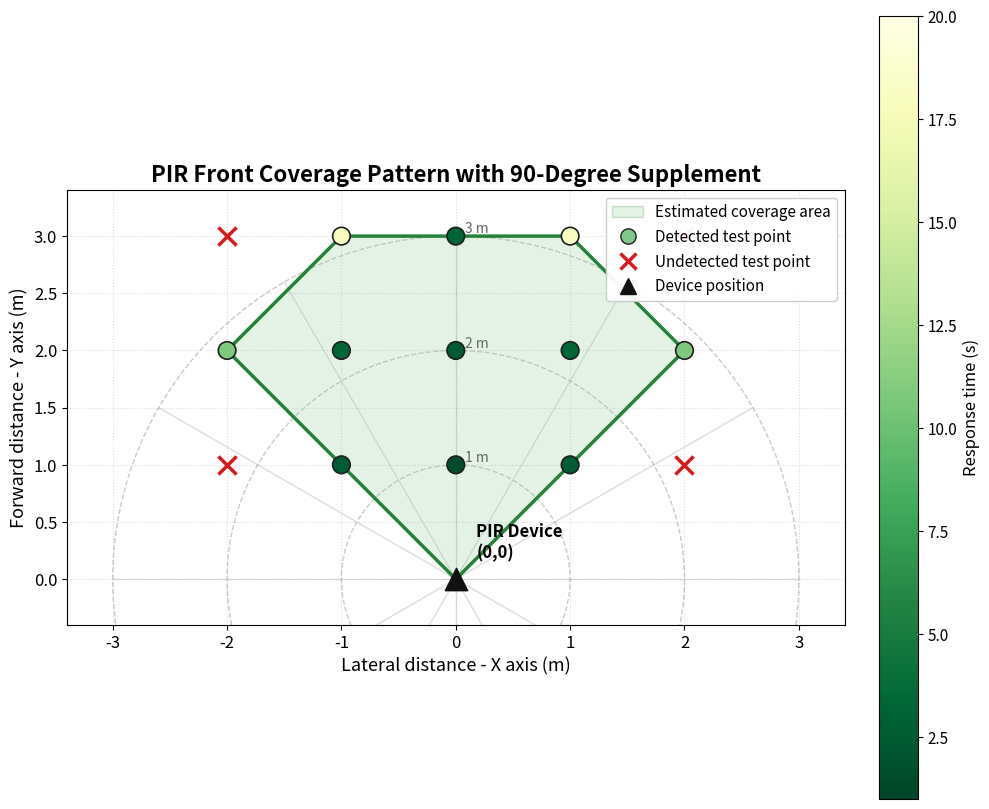
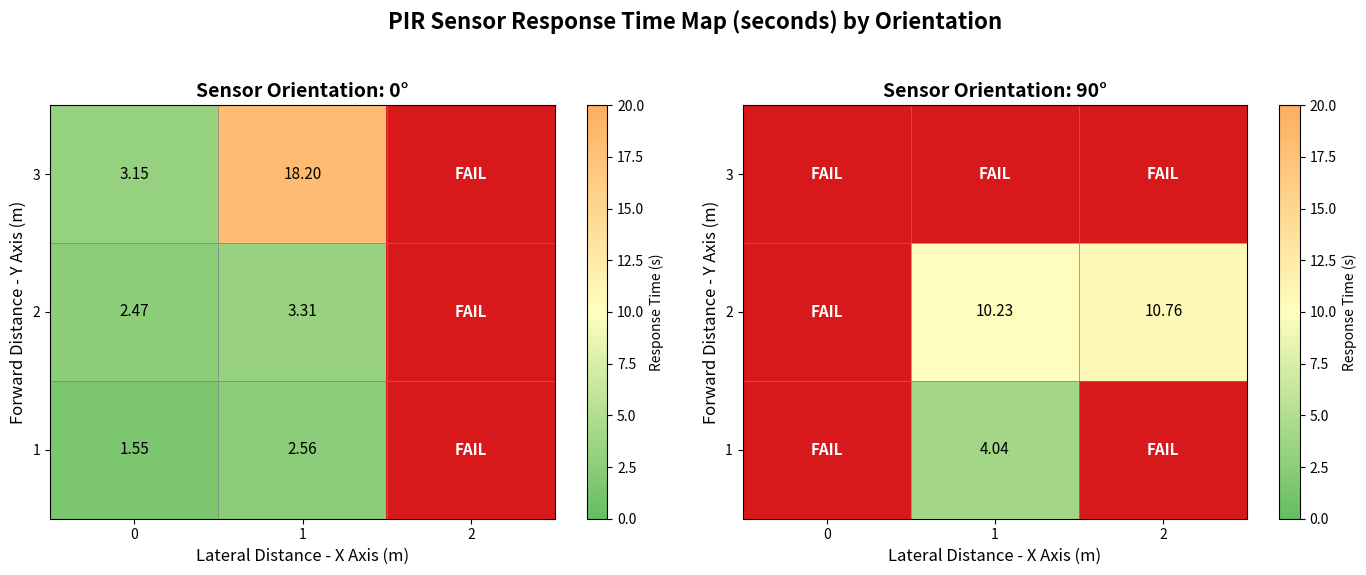

Generate these figures, in order, with matplotlib:
import pandas as pd
import numpy as np
import matplotlib.pyplot as plt
import matplotlib.colors as mcolors
from matplotlib.lines import Line2D
from matplotlib.patches import Patch

# 1. Dataset based on PIR testing Table 4.2.1.2 in your thesis
# Format: [X (Lateral), Y (Forward), 0_deg_time, 90_deg_time]
# 'None' represents 'FAIL' or Undetected (Blind Spot)
data = [
    [0, 1, 1.55, None],
    [0, 2, 2.47, None],
    [0, 3, 3.15, None],
    [1, 1, 2.56, 4.04],
    [1, 2, 3.31, 10.23],
    [1, 3, 18.20, None],
    [2, 1, None, None],
    [2, 2, None, 10.76],
    [2, 3, None, None]
]

columns = ['X', 'Y', '0°', '90°']
df = pd.DataFrame(data, columns=columns)
df['Detected_Count'] = df[['0°', '90°']].notna().sum(axis=1)


def plot_matrix_heatmap(ax, matrix, annot_labels, cmap, vmin, vmax,
                        cbar_label, linecolor="gray", linewidth=0.5,
                        annot_size=11):
    values = matrix.to_numpy(dtype=float)
    masked_values = np.ma.masked_invalid(values)

    image = ax.imshow(masked_values, cmap=cmap, vmin=vmin, vmax=vmax,
                      aspect="auto")

    ax.set_xticks(np.arange(len(matrix.columns)))
    ax.set_xticklabels(matrix.columns)
    ax.set_yticks(np.arange(len(matrix.index)))
    ax.set_yticklabels(matrix.index)

    ax.set_xticks(np.arange(-0.5, len(matrix.columns), 1), minor=True)
    ax.set_yticks(np.arange(-0.5, len(matrix.index), 1), minor=True)
    ax.grid(which="minor", color=linecolor, linestyle="-",
            linewidth=linewidth)
    ax.tick_params(which="minor", bottom=False, left=False)

    for row_idx in range(len(matrix.index)):
        for col_idx in range(len(matrix.columns)):
            label = str(annot_labels.iloc[row_idx, col_idx])
            text_color = "white" if label == "FAIL" else "black"
            weight = "bold" if label == "FAIL" else "normal"
            ax.text(col_idx, row_idx, label, ha="center", va="center",
                    fontsize=annot_size, color=text_color,
                    fontweight=weight)

    cbar = plt.colorbar(image, ax=ax)
    cbar.set_label(cbar_label)
    return image


def mirrored_axis_points(x, y):
    if x == 0:
        return [(0, y)]
    return [(-x, y), (x, y)]


def transform_pir_points(x, y, angle_label):
    """
    Mengubah titik uji lokal menjadi titik tampak atas PIR.
    Untuk PIR, kolom 90 derajat tetap dipakai sebagai tambahan area depan,
    bukan diputar ke belakang. Karena itu koordinatnya sama dengan area depan
    dan hanya dipakai jika titik 0 derajat pada lokasi itu tidak terdeteksi.
    """
    if angle_label in {'0°', '90°'}:
        return mirrored_axis_points(x, y)
    return []


def build_top_view_points(source_df, value_columns):
    """
    Membuat titik coverage pandang atas PIR.
    Data 0 derajat dipakai sebagai data utama. Data 90 derajat hanya dipakai
    untuk melengkapi titik yang gagal pada 0 derajat, sehingga titik utama
    tidak tertimpa oleh pengujian sudut 90 derajat.
    """
    points = []
    for _, row in source_df.iterrows():
        primary_time = row['0°']
        primary_detected = pd.notnull(primary_time)

        for point_x, point_y in transform_pir_points(row['X'], row['Y'], '0°'):
            points.append({
                'X': point_x,
                'Y': point_y,
                'Detected': primary_detected,
                'Response_Time': primary_time if primary_detected else np.nan,
                'Direction': '0° primary',
                'Radius': np.hypot(point_x, point_y),
                'Angle': np.arctan2(point_y, point_x),
            })

        supplement_time = row['90°']
        if not primary_detected and pd.notnull(supplement_time):
            for point_x, point_y in transform_pir_points(row['X'], row['Y'], '90°'):
                points.append({
                    'X': point_x,
                    'Y': point_y,
                    'Detected': True,
                    'Response_Time': supplement_time,
                    'Direction': '90° supplement',
                    'Radius': np.hypot(point_x, point_y),
                    'Angle': np.arctan2(point_y, point_x),
                })

    return pd.DataFrame(points)


def coverage_boundary(points_df):
    detected = points_df[points_df['Detected']].copy()
    if detected.empty:
        return pd.DataFrame(columns=['X', 'Y'])

    points = [(0.0, 0.0)]
    points.extend(detected[['X', 'Y']].drop_duplicates().itertuples(index=False, name=None))
    points = sorted(set(points))

    def cross(origin, point_a, point_b):
        return ((point_a[0] - origin[0]) * (point_b[1] - origin[1])
                - (point_a[1] - origin[1]) * (point_b[0] - origin[0]))

    lower = []
    for point in points:
        while len(lower) >= 2 and cross(lower[-2], lower[-1], point) <= 0:
            lower.pop()
        lower.append(point)

    upper = []
    for point in reversed(points):
        while len(upper) >= 2 and cross(upper[-2], upper[-1], point) <= 0:
            upper.pop()
        upper.append(point)

    hull = lower[:-1] + upper[:-1]
    return pd.DataFrame(hull, columns=['X', 'Y'])


def plot_top_view_coverage(points_df, title, output_name, max_range):
    boundary = coverage_boundary(points_df)

    fig, ax = plt.subplots(figsize=(10, 10))

    for radius in range(1, max_range + 1):
        circle = plt.Circle((0, 0), radius, fill=False, color="#b8b8b8",
                            linestyle="--", linewidth=1, alpha=0.75)
        ax.add_patch(circle)
        ax.text(0.08, radius, f"{radius} m", fontsize=10, color="#666666",
                va="bottom")

    for angle_deg in range(0, 360, 30):
        angle = np.deg2rad(angle_deg)
        ax.plot([0, max_range * np.cos(angle)], [0, max_range * np.sin(angle)],
                color="#dddddd", linewidth=1, zorder=0)

    if not boundary.empty:
        envelope_x = boundary['X'].tolist()
        envelope_y = boundary['Y'].tolist()
        ax.fill(envelope_x, envelope_y, color="#80c78a", alpha=0.22,
                label="Estimated coverage area", zorder=1)
        ax.plot(envelope_x + [envelope_x[0]], envelope_y + [envelope_y[0]], color="#26823a",
                linewidth=2.5, zorder=2)

    detected_points = (
        points_df[points_df['Detected']]
        .groupby(['X', 'Y'], as_index=False)['Response_Time']
        .min()
    )
    failed_points = points_df[~points_df['Detected']][['X', 'Y']].drop_duplicates()
    detected_keys = set(detected_points[['X', 'Y']].itertuples(index=False, name=None))
    failed_points = failed_points[
        ~failed_points.apply(lambda row: (row['X'], row['Y']) in detected_keys, axis=1)
    ]

    scatter = ax.scatter(
        detected_points['X'], detected_points['Y'],
        c=detected_points['Response_Time'], cmap="YlGn_r", vmin=1, vmax=20,
        s=160, edgecolor="#1f1f1f", linewidth=1.2, zorder=3
    )
    if not failed_points.empty:
        ax.scatter(
            failed_points['X'], failed_points['Y'],
            marker="x", s=170, color="#d7191c", linewidth=2.5, zorder=4
        )

    ax.scatter(0, 0, marker="^", s=260, color="#111111", zorder=5)
    ax.text(0.18, 0.15, "PIR Device\n(0,0)", ha="left", va="bottom",
            fontsize=12, fontweight="bold")

    cbar = fig.colorbar(scatter, ax=ax, fraction=0.046, pad=0.04)
    cbar.set_label("Response time (s)", fontsize=12)
    cbar.ax.tick_params(labelsize=11)

    ax.set_title(title, fontsize=16, fontweight="bold")
    ax.set_xlabel("Lateral distance - X axis (m)", fontsize=13)
    ax.set_ylabel("Forward distance - Y axis (m)", fontsize=13)
    ax.set_xlim(-max_range - 0.4, max_range + 0.4)
    ax.set_ylim(-0.4, max_range + 0.4)
    ax.set_aspect("equal", adjustable="box")
    ax.grid(True, linestyle=":", alpha=0.45)
    ax.tick_params(axis="both", labelsize=12)

    legend_items = [
        Patch(facecolor="#80c78a", alpha=0.22, edgecolor="#26823a",
              label="Estimated coverage area"),
        Line2D([0], [0], marker="o", color="w", label="Detected test point",
               markerfacecolor="#80c78a", markeredgecolor="#1f1f1f",
               markersize=11),
        Line2D([0], [0], marker="x", color="#d7191c",
               label="Undetected test point", markersize=11,
               linestyle="None", markeredgewidth=2.5),
        Line2D([0], [0], marker="^", color="w", label="Device position",
               markerfacecolor="#111111", markeredgecolor="#111111",
               markersize=12),
    ]
    ax.legend(handles=legend_items, loc="upper right", fontsize=11,
              frameon=True, framealpha=0.95)

    plt.tight_layout()
    plt.savefig(output_name, dpi=300, bbox_inches="tight")
    plt.close(fig)

# ==========================================
# FIGURE: PIR SENSOR RESPONSE TIME HEATMAP
# ==========================================
fig, axes = plt.subplots(1, 2, figsize=(14, 6))
fig.suptitle('PIR Sensor Response Time Map (seconds) by Orientation', fontsize=16, fontweight='bold')

# --- PERBAIKAN WARNA KUSTOM ---
# Mendefinisikan warna: Hijau (Cepat) -> Kuning (Sedang) -> Oranye (Lambat)
cmap_colors = ["#66bd63", "#ffffbf", "#fdae61"] 
custom_cmap = mcolors.LinearSegmentedColormap.from_list("GreenYellowOrange", cmap_colors)

# Memaksa warna merah pekat KHUSUS untuk sel yang tidak terdeteksi (FAIL / NaN)
custom_cmap.set_bad(color="#d7191c") 

angles = ['0°', '90°']

for ax, angle in zip(axes, angles):
    # Create pivot table for the specific angle
    pivot_angle = df.pivot(index='Y', columns='X', values=angle)
    pivot_angle = pivot_angle.sort_index(ascending=False) # Invert Y-axis so Y=1 is at the bottom
    
    # Custom annotations: format to 2 decimals, or "FAIL" if NaN
    annot_data = pivot_angle.copy()
    annot_labels = annot_data.map(lambda v: f"{v:.2f}" if pd.notnull(v) else "FAIL")
    
    # Plot heatmap.
    # Tambahan vmin=0 dan vmax=20 agar waktu 18.20s maksimal berwarna oranye, bukan merah
    plot_matrix_heatmap(
        ax,
        pivot_angle,
        annot_labels,
        cmap=custom_cmap,
        vmin=0,
        vmax=20,
        cbar_label='Response Time (s)',
        linecolor='gray',
        linewidth=0.5,
        annot_size=11,
    )
    
    ax.set_title(f'Sensor Orientation: {angle}', fontsize=14, fontweight='bold')
    ax.set_xlabel('Lateral Distance - X Axis (m)', fontsize=12)
    ax.set_ylabel('Forward Distance - Y Axis (m)', fontsize=12)

plt.tight_layout(rect=[0, 0.03, 1, 0.95])

# Gambar akan langsung di-save ke folder Anda
plt.savefig('PIR_Response_Time_Map.png', dpi=300) 

# plt.show() # Diblok agar tidak muncul warning di terminal Linux

# ==========================================
# FIGURE 2: PIR TOP VIEW COVERAGE MAP
# ==========================================
pir_top_view_points = build_top_view_points(df, ['0°', '90°'])
plot_top_view_coverage(
    pir_top_view_points,
    'PIR Front Coverage Pattern with 90-Degree Supplement',
    'PIR_Top_View_Coverage.png',
    max_range=3
)
